Run: headless pygame with SDL's dummy video driver; simulated clock (each Clock.tick advances the game by its frame time, no real sleeping); random seed 0; keys injected as events and as key.get_pressed() state; no mouse input; restart key C tapped at the start of phases 3 and 4.
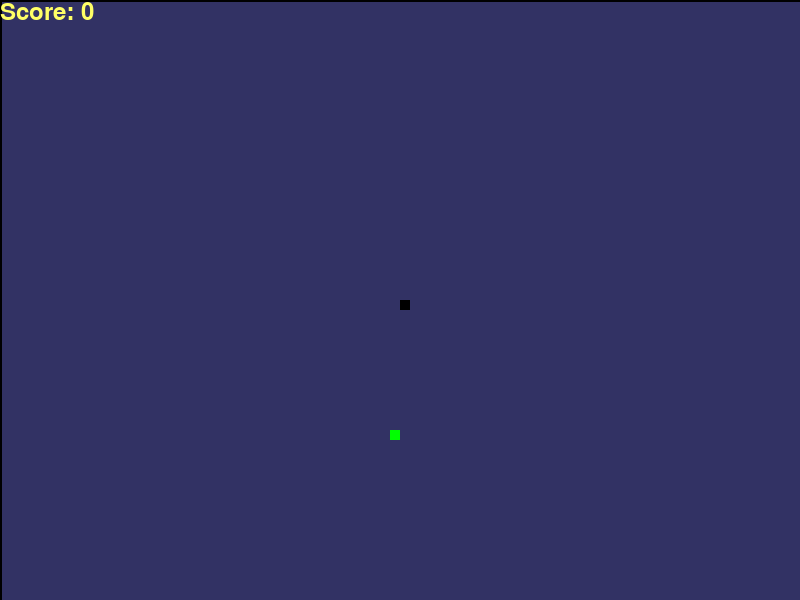
Frame 1 of 4 · flips 1–60 · no input
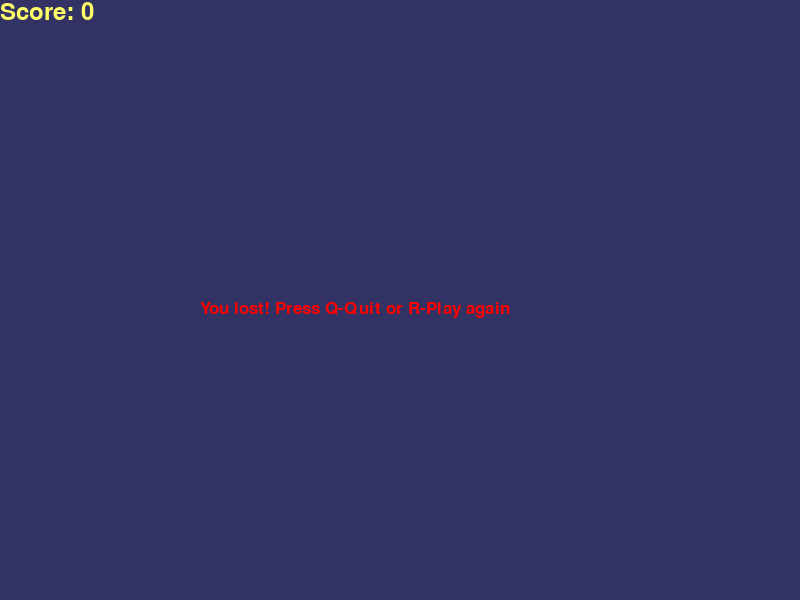
Frame 2 of 4 · flips 61–180 · tapped SPACE, RETURN · held RIGHT (→), D
Frame 3 of 4 · flips 181–300 · tapped C · held DOWN (↓), S · screen unchanged from frame 2, image omitted
Frame 4 of 4 · flips 301–420 · tapped C · held LEFT (←), A, UP (↑), W · screen unchanged from frame 3, image omitted

The pygame program that drew these frames:

"""
Date: 2021-06-27
Created by: Jeff G.
Inspired by: https://www.edureka.co/blog/snake-game-with-pygame/
"""

import pygame
import random
import time
pygame.init()

"""
TODO: create obstacle in the game 
TODO: create levels
TODO: handle the pause button
"""

"""
Define colors
"""
black = (0, 0, 0)
blue = (50, 50, 100)
green  = (0, 255, 0)
red = (255, 0, 0)
white = (255, 255, 255)
yellow = (255, 255, 102)

dis_width = 800
dis_height = 600

dis = pygame.display.set_mode((dis_width, dis_height), pygame.RESIZABLE)
pygame.display.set_caption('Snake game by Jeff G.')

clock = pygame.time.Clock()

snake_block = 10
snake_speed = 15

font_style = pygame.font.SysFont("timesnewroman", 25)
score_font = pygame.font.SysFont("comicsansms", 35)

"""
Define the score
"""
def your_score(score):
    value = score_font.render("Score: " + str(score), True, yellow)
    dis.blit(value, [0, 0])

"""
Draw the snake
"""
def our_snake(snake_block, snake_list):
    for x in snake_list:
        pygame.draw.rect(dis, black, [x[0], x[1], snake_block, snake_block])

def message (msg, color):
    m = font_style.render(msg, True, color)
    dis.blit(m, [dis_width / 4, dis_height / 2])

def gameloop(): 
    game_over = False
    game_pause = False
    game_close = False
    
    x1 = dis_width / 2
    y1 = dis_height / 2

    x1_change = 0
    y1_change = 0

    snake_List = []
    Length_of_snake = 1

    ## Randomly generate the food
    foodx = round(random.randrange(0, dis_width - (2 * snake_block)) / 10.0) * 10.0
    foody = round(random.randrange(0, dis_height - (2 * snake_block)) / 10.0) * 10.0
    
    ## Game Pause behavior
    def pause_game():
        while game_pause:
            message("Game paused. Press C to continue or Q to quit", red)
            your_score(Length_of_snake - 1)
            pygame.display.update()
            for event in pygame.event.get():
                if event.type == pygame.KEYDOWN:
                    if event.key == pygame.K_c:
                        game_pause = False
                    elif event.key == pygame.K_q:
                        pygame.quit()
                        quit()

    while not game_over:

        while game_close == True:
            dis.fill(blue)
            message("You lost! Press Q-Quit or R-Play again", red)
            your_score(Length_of_snake - 1)
            pygame.display.update()

            for event in pygame.event.get():
                if event.type == pygame.KEYDOWN:
                    if event.key == pygame.K_q:
                        game_over = True
                        game_close = False
                    elif event.key == pygame.K_r:
                        gameloop()

        for event in pygame.event.get():
            if event.type == pygame.QUIT:
                game_over = True
            if event.type == pygame.KEYDOWN:
                if event.key == pygame.K_LEFT:
                    x1_change = -snake_block
                    y1_change = 0
                elif event.key == pygame.K_RIGHT:
                    x1_change = snake_block
                    y1_change = 0
                elif event.key == pygame.K_UP:
                    x1_change = 0
                    y1_change = -snake_block
                elif event.key == pygame.K_DOWN:
                    x1_change = 0
                    y1_change = snake_block
                elif event.key == pygame.K_p:
                    game_pause = True
                    pause_game()
                elif event.key == pygame.K_ESCAPE:
                    game_over = True
    
        if x1 >= dis_width or x1 < 0 or y1 >= dis_height or y1 < 0:
            game_close = True
    
        x1 += x1_change
        y1 += y1_change
        dis.fill(blue)

        """
        Draw the contour of the field
        """
        pygame.draw.line(dis, black, [0, 0], [0, dis_height], 2 )
        pygame.draw.line(dis, black, [0, 0], [dis_width, 0], 2 )
        pygame.draw.line(dis, black, [dis_width, 0], [dis_width, dis_height], 2 )
        pygame.draw.line(dis, black, [0, dis_height], [dis_width, dis_height], 2 )
        
        pygame.draw.rect(dis, green, [foodx, foody, snake_block, snake_block])
        snake_Head = []
        snake_Head.append(x1)
        snake_Head.append(y1)
        snake_List.append(snake_Head)
        if len(snake_List) > Length_of_snake:
            del snake_List[0]

        for x in snake_List[:-1]:
            if x == snake_Head:
                game_close = True

        our_snake(snake_block, snake_List)
        your_score(Length_of_snake - 1)

        pygame.display.update()

        if x1 == foodx and y1 == foody:
            foodx = round(random.randrange(0, dis_width - (2 *snake_block)) / 10.0) * 10.0
            foody = round(random.randrange(0, dis_height - (2 * snake_block)) / 10.0) * 10.0
            Length_of_snake += 1

        clock.tick(snake_speed)
        
    pygame.quit()
    quit()

gameloop()
